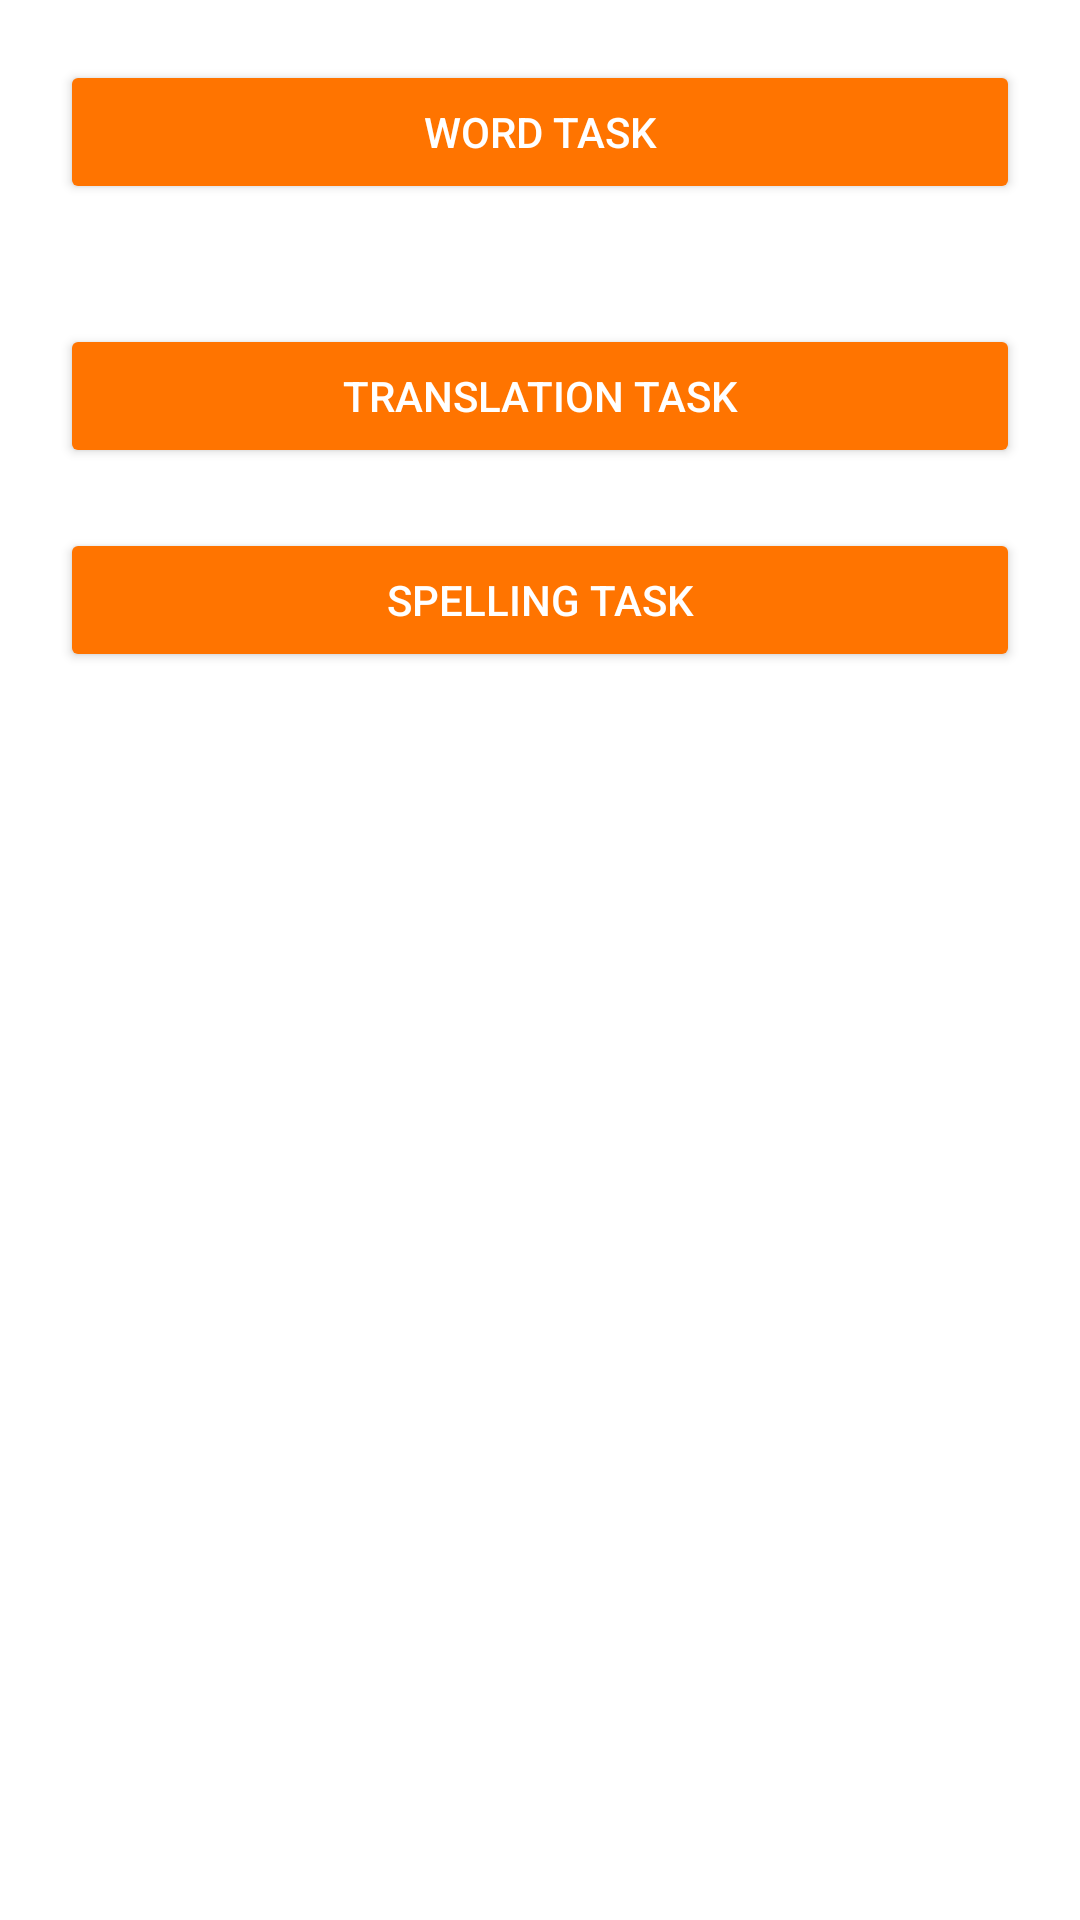

Write the Android layout XML for this screen, with the resource values it uses.
<!-- AndroidManifest.xml: application theme Theme.MyApp -->
<!-- res/layout/activity_task_selection.xml -->
<androidx.constraintlayout.widget.ConstraintLayout xmlns:android="http://schemas.android.com/apk/res/android"
    xmlns:app="http://schemas.android.com/apk/res-auto"
    xmlns:tools="http://schemas.android.com/tools"
    android:layout_width="match_parent"
    android:layout_height="match_parent"
    android:background="@color/white"
    tools:context=".TaskSelectionActivity">

    <Button
        android:id="@+id/btn_word_task"
        android:layout_width="0dp"
        android:layout_height="wrap_content"
        android:text="Word Task"
        android:textColor="@color/white"
        android:backgroundTint="@color/orange"
        app:layout_constraintTop_toTopOf="parent"
        app:layout_constraintBottom_toTopOf="@+id/btn_translation_task"
        app:layout_constraintStart_toStartOf="parent"
        app:layout_constraintEnd_toEndOf="parent"
        android:layout_margin="20dp"/>

    <Button
        android:id="@+id/btn_translation_task"
        android:layout_width="0dp"
        android:layout_height="wrap_content"
        android:text="Translation Task"
        android:textColor="@color/white"
        android:backgroundTint="@color/orange"
        app:layout_constraintTop_toBottomOf="@+id/btn_word_task"
        app:layout_constraintBottom_toTopOf="@+id/btn_spelling_task"
        app:layout_constraintStart_toStartOf="parent"
        app:layout_constraintEnd_toEndOf="parent"
        android:layout_margin="20dp"/>

    <Button
        android:id="@+id/btn_spelling_task"
        android:layout_width="0dp"
        android:layout_height="wrap_content"
        android:text="Spelling Task"
        android:textColor="@color/white"
        android:backgroundTint="@color/orange"
        app:layout_constraintTop_toBottomOf="@+id/btn_translation_task"
        app:layout_constraintStart_toStartOf="parent"
        app:layout_constraintEnd_toEndOf="parent"
        android:layout_margin="20dp"/>
</androidx.constraintlayout.widget.ConstraintLayout>
<!-- resources referenced by this layout -->
<resources>
  <color name="orange">#FF7400</color>
  <color name="white">#FFFFFFFF</color>
  <style name="Theme.MyApp" parent="Theme.MaterialComponents.DayNight.DarkActionBar">
  
          <item name="colorPrimary">@color/orange</item>
          <item name="colorPrimaryVariant">@color/dark_orange</item>
          <item name="colorOnPrimary">@color/white</item>
  
          <item name="colorSecondary">@color/black</item>
          <item name="colorSecondaryVariant">@color/black</item>
          <item name="colorOnSecondary">@color/white</item>
  
          <item name="android:colorBackground">@color/white</item>
          <item name="android:textColorPrimary">@color/black</item>
          <item name="android:textColorSecondary">@color/orange</item>
      </style>
  <color name="dark_orange">#E65C00</color>
  <color name="black">#FF000000</color>
</resources>
